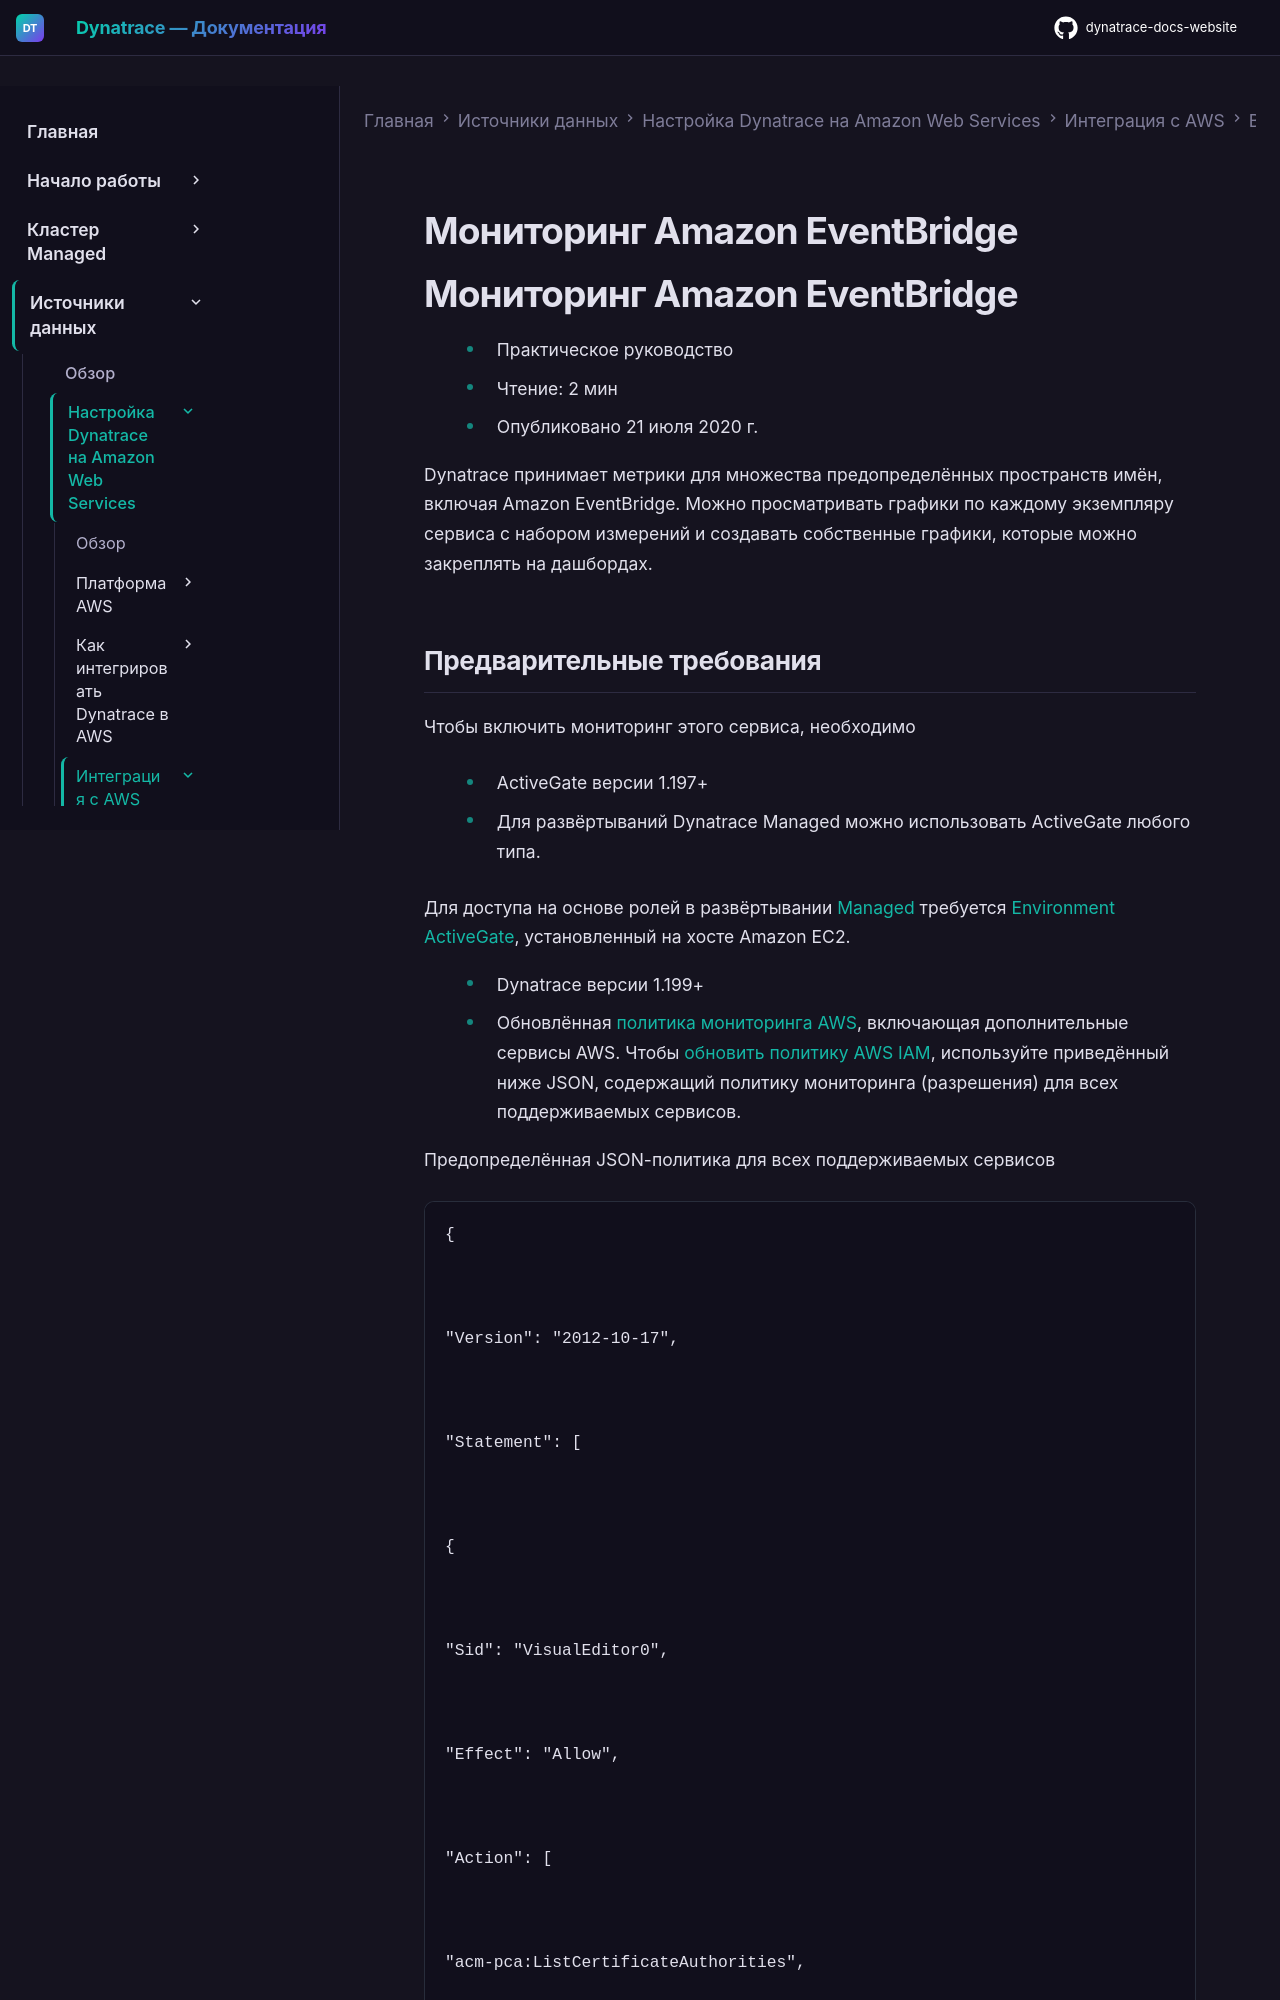

repository: Yerkebulan-Ardabayev/dynatrace-docs-website · page: managed-ru/ingest-from/amazon-web-services/integrate-with-aws/aws-all-services/aws-service-eventbridge/index.html · generator: mkdocs

---
title: Мониторинг Amazon EventBridge
source: https://docs.dynatrace.com/managed/ingest-from/amazon-web-services/integrate-with-aws/aws-all-services/aws-service-eventbridge
scraped: 2026-05-12T11:29:20.524256
---

# Мониторинг Amazon EventBridge

# Мониторинг Amazon EventBridge

* Практическое руководство
* Чтение: 2 мин
* Опубликовано 21 июля 2020 г.

Dynatrace принимает метрики для множества предопределённых пространств имён, включая Amazon EventBridge. Можно просматривать графики по каждому экземпляру сервиса с набором измерений и создавать собственные графики, которые можно закреплять на дашбордах.
